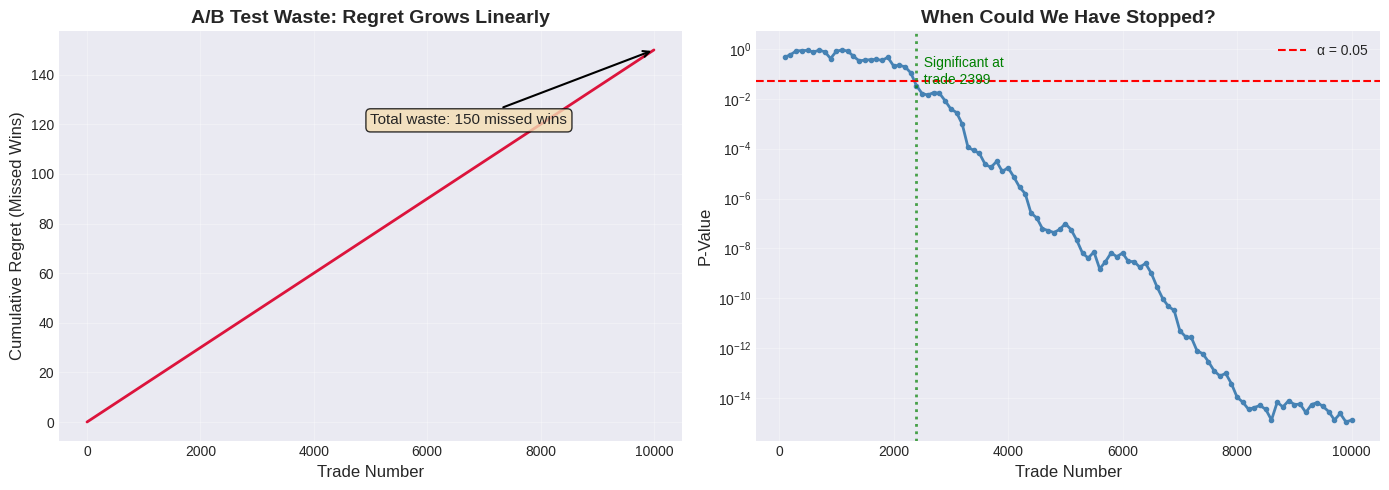

Reproduce this figure in Python.
import numpy as np
import matplotlib.pyplot as plt
from scipy import stats

np.random.seed(42)
plt.style.use('seaborn-v0_8-darkgrid')

# True win rates (unknown to the tester)
strategy_A_win_rate = 0.05
strategy_B_win_rate = 0.08

# Simulation parameters
n_trades = 10000
alpha = 0.05  # Significance level

print(f"True win rates:")
print(f"  Strategy A (Momentum):      {strategy_A_win_rate:.1%}")
print(f"  Strategy B (Mean Reversion): {strategy_B_win_rate:.1%}")
print(f"\nStrategy B is {(strategy_B_win_rate/strategy_A_win_rate - 1):.0%} better!")
print(f"\nBut the A/B test doesn't know this yet...")

# Allocate trades: 50/50 split always
trades_A = []
trades_B = []
cumulative_regret = []
p_values = []

best_strategy_rate = max(strategy_A_win_rate, strategy_B_win_rate)

for t in range(n_trades):
    # A/B test: alternate between strategies (50/50)
    if t % 2 == 0:
        # Trade Strategy A
        outcome = np.random.rand() < strategy_A_win_rate
        trades_A.append(outcome)
        instant_regret = best_strategy_rate - strategy_A_win_rate
    else:
        # Trade Strategy B
        outcome = np.random.rand() < strategy_B_win_rate
        trades_B.append(outcome)
        instant_regret = best_strategy_rate - strategy_B_win_rate
    
    # Track cumulative regret
    if t == 0:
        cumulative_regret.append(instant_regret)
    else:
        cumulative_regret.append(cumulative_regret[-1] + instant_regret)
    
    # Calculate p-value (two-proportion z-test) every 100 trades
    if t % 100 == 99 and len(trades_A) > 10 and len(trades_B) > 10:
        n_A = len(trades_A)
        n_B = len(trades_B)
        wins_A = sum(trades_A)
        wins_B = sum(trades_B)
        
        p_A = wins_A / n_A
        p_B = wins_B / n_B
        p_pooled = (wins_A + wins_B) / (n_A + n_B)
        
        se = np.sqrt(p_pooled * (1 - p_pooled) * (1/n_A + 1/n_B))
        z_score = (p_B - p_A) / se if se > 0 else 0
        p_value = 2 * (1 - stats.norm.cdf(abs(z_score)))
        
        p_values.append((t, p_value))

print(f"A/B test completed: {n_trades} trades")
print(f"Strategy A trades: {len(trades_A)} (wins: {sum(trades_A)}, rate: {sum(trades_A)/len(trades_A):.1%})")
print(f"Strategy B trades: {len(trades_B)} (wins: {sum(trades_B)}, rate: {sum(trades_B)/len(trades_B):.1%})")
print(f"\nFinal cumulative regret: {cumulative_regret[-1]:.1f} missed wins")

fig, axes = plt.subplots(1, 2, figsize=(14, 5))

# Left plot: Cumulative regret
axes[0].plot(cumulative_regret, linewidth=2, color='crimson')
axes[0].set_xlabel('Trade Number', fontsize=12)
axes[0].set_ylabel('Cumulative Regret (Missed Wins)', fontsize=12)
axes[0].set_title('A/B Test Waste: Regret Grows Linearly', fontsize=14, fontweight='bold')
axes[0].grid(alpha=0.3)

# Add annotation
final_regret = cumulative_regret[-1]
axes[0].annotate(f'Total waste: {final_regret:.0f} missed wins',
                xy=(n_trades, final_regret), xytext=(n_trades*0.5, final_regret*0.8),
                arrowprops=dict(arrowstyle='->', color='black', lw=1.5),
                fontsize=11, bbox=dict(boxstyle='round', facecolor='wheat', alpha=0.8))

# Right plot: P-value over time
if p_values:
    trade_nums, p_vals = zip(*p_values)
    axes[1].plot(trade_nums, p_vals, linewidth=2, color='steelblue', marker='o', markersize=3)
    axes[1].axhline(y=0.05, color='red', linestyle='--', linewidth=1.5, label='α = 0.05')
    axes[1].set_xlabel('Trade Number', fontsize=12)
    axes[1].set_ylabel('P-Value', fontsize=12)
    axes[1].set_title('When Could We Have Stopped?', fontsize=14, fontweight='bold')
    axes[1].set_yscale('log')
    axes[1].legend()
    axes[1].grid(alpha=0.3)
    
    # Find when significance was first reached
    significant_at = None
    for t, p in p_values:
        if p < 0.05:
            significant_at = t
            break
    
    if significant_at:
        axes[1].axvline(x=significant_at, color='green', linestyle=':', linewidth=2, alpha=0.7)
        axes[1].text(significant_at, 0.5, f'  Significant at\n  trade {significant_at}',
                    fontsize=10, color='green', va='top')

plt.tight_layout()
plt.show()

if significant_at:
    wasted_trades = n_trades - significant_at
    wasted_regret = cumulative_regret[-1] - cumulative_regret[significant_at]
    print(f"\n🚨 Key Insight:")
    print(f"  - Significance reached at trade {significant_at}")
    print(f"  - But we continued for {wasted_trades:,} more trades")
    print(f"  - Accumulating {wasted_regret:.1f} additional regret")
    print(f"  - That's {wasted_regret/wasted_trades:.1%} waste per trade")

# YOUR TURN: Modify parameters and re-run

# Try these variations:
# strategy_A_win_rate = 0.03  # Much worse
# strategy_B_win_rate = 0.10  # Much better

# strategy_A_win_rate = 0.070  # Very close
# strategy_B_win_rate = 0.075

# n_trades = 50000  # Longer horizon

print("Modify the parameters above, then re-run from cell 2!")
